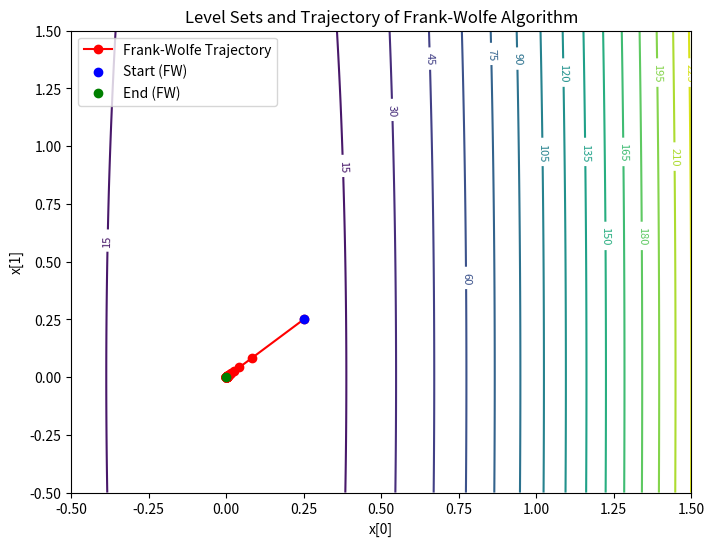
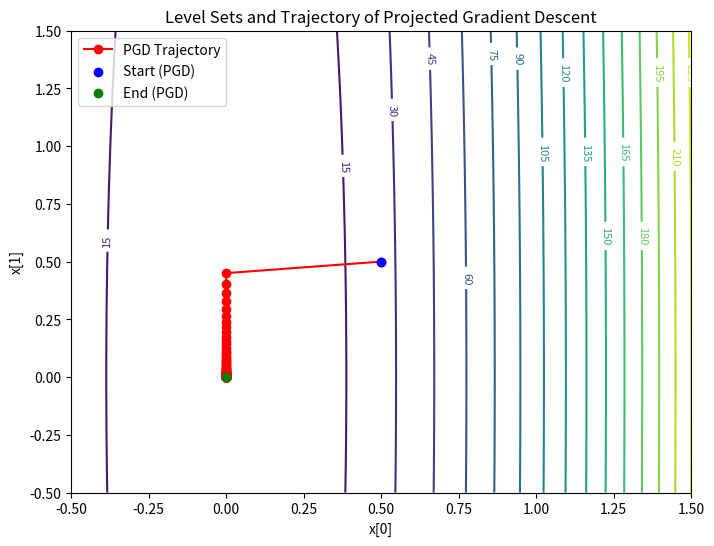

The matplotlib source for these figures, in order:
from scipy.optimize import linprog
import numpy as np
import matplotlib.pyplot as plt

x_init = np.array([0.25, 0.25, 10.0]) 

def compute_f(x):
    return 100 * x[0]**2 + x[1] ** 2 + (x[2] - 20) ** 2

def compute_gradient(x):
    return np.array([200 * x[0], 2 * x[1], 2 * (x[2] - 20)])

def constraint_set():
    # Equality constraint: x1 + x2 + x3/20 = 1
    return {'type': 'eq', 'fun': lambda x: x[0] + x[1] + x[2] / 20 - 1}

from scipy.optimize import linprog

def solve_linear_minimization(gradient):
    """
    Solve the linear minimization problem using a standard LP solver (linprog).
    Minimize: gradient ⋅ s
    Subject to: x1 + x2 + x3/20 = 1 and x1, x2, x3 >= 0
    """
    # Coefficients for the objective function (dot product with gradient)
    c = gradient

    # Equality constraint: x1 + x2 + x3/20 = 1
    A_eq = [[1, 1, 1 / 20]]
    b_eq = [1]

    # Bounds: x1, x2, x3 >= 0
    bounds = [(0, None), (0, None), (0, None)]

    # Solve the linear program
    result = linprog(c, A_eq=A_eq, b_eq=b_eq, bounds=bounds, method='highs')

    if result.success:
        return result.x
    else:
        raise ValueError("Linear minimization problem did not converge")

def frank_wolfe():

    x = x_init
    tol=1e-6

    trajectory = [x.copy()]

    for i in range (1, 100):
        # Solve the linear minimization problem
        gradient = compute_gradient(x)
        s_next = solve_linear_minimization(gradient)

        alpha = 2/(i+2)
        x_next = (1 - alpha) * x + alpha * (s_next)
        trajectory.append(x_next.copy())

        # Check for convergence
        if np.linalg.norm(x_next - x) < tol:
            break

        x = x_next

    return x_next, trajectory

def projected_gradient_descent(f, grad_f, x0, domain, lr=0.1, max_iter=500, tol=1e-6):
    """
    Projected Gradient Descent algorithm for convex optimization.

    Parameters:
    - f: function to minimize
    - grad_f: gradient of the function
    - x0: initial point
    - domain: function that projects onto the feasible domain
    - lr: learning rate
    - max_iter: maximum number of iterations
    - tol: tolerance for convergence

    Returns:
    - x: the point that minimizes f
    - trajectory: list of points visited during optimization
    """
    x = x0
    trajectory = [x0.copy()]
    for i in range(max_iter):
        grad = grad_f(x)
        x_new = domain(x - lr * grad)  # Gradient descent step followed by projection
        trajectory.append(x_new.copy())
        if np.linalg.norm(x_new - x) < tol:
            break
        x = x_new
    return x, trajectory

# Define the domain projection (e.g., onto the unit simplex)
def domain(v):
    """
    Project onto the feasible domain defined by:
    x1 + x2 + x3/20 = 1 and x1, x2, x3 >= 0.
    """
    # Solve the projection using a simple heuristic for the constraints
    x = np.maximum(v, 0)  # Ensure non-negativity
    x[2] = 20 * (1 - x[0] - x[1])  # Enforce x1 + x2 + x3/20 = 1
    if x[2] < 0:  # If x3 becomes negative, adjust x1 and x2 proportionally
        x[2] = 0
        total = x[0] + x[1]
        if total > 0:
            x[0] *= 1 / total
            x[1] *= 1 / total
    return x

result, trajectory = frank_wolfe()
print("Optimal point (Frank-Wolfe with trajectory):", result)
print("Optimal value (Frank-Wolfe with trajectory):", compute_f(result))

# Run Projected Gradient Descent with trajectory tracking
result_pgd, trajectory_pgd = projected_gradient_descent(compute_f, compute_gradient, np.array([0.5, 0.5, 10.0])  
, domain, lr=0.05)
print("Optimal point (PGD):", result_pgd)
print("Optimal value (PGD):", compute_f(result_pgd))

# Generate level set plot with trajectory for Frank-Wolfe
x_vals = np.linspace(-0.5, 1.5, 100)
y_vals = np.linspace(-0.5, 1.5, 100)
X, Y = np.meshgrid(x_vals, y_vals)
Z = 100 * X**2 + Y**2 + (20 - 20)**2  # Simplified for visualization

fig, ax = plt.subplots(figsize=(8, 6))
contour = ax.contour(X, Y, Z, levels=20, cmap='viridis')
ax.clabel(contour, inline=True, fontsize=8)

# Plot the Frank-Wolfe trajectory
trajectory = np.array(trajectory)
ax.plot(trajectory[:, 0], trajectory[:, 1], marker='o', color='red', label='Frank-Wolfe Trajectory')
ax.scatter(trajectory[0, 0], trajectory[0, 1], color='blue', label='Start (FW)', zorder=5)
ax.scatter(trajectory[-1, 0], trajectory[-1, 1], color='green', label='End (FW)', zorder=5)

# Add labels
ax.set_title('Level Sets and Trajectory of Frank-Wolfe Algorithm')
ax.set_xlabel('x[0]')
ax.set_ylabel('x[1]')
ax.legend()
plt.show()

 # Generate level set plot with trajectory for PGD
x_vals = np.linspace(-0.5, 1.5, 100)
y_vals = np.linspace(-0.5, 1.5, 100)
X, Y = np.meshgrid(x_vals, y_vals)
Z = 100 * X**2 + Y**2 + (20 - 20)**2  # Simplified for visualization

fig, ax = plt.subplots(figsize=(8, 6))
contour = ax.contour(X, Y, Z, levels=20, cmap='viridis')
ax.clabel(contour, inline=True, fontsize=8)

# Plot the PGD trajectory
trajectory_pgd = np.array(trajectory_pgd)
ax.plot(trajectory_pgd[:, 0], trajectory_pgd[:, 1], marker='o', color='red', label='PGD Trajectory')
ax.scatter(trajectory_pgd[0, 0], trajectory_pgd[0, 1], color='blue', label='Start (PGD)', zorder=5)
ax.scatter(trajectory_pgd[-1, 0], trajectory_pgd[-1, 1], color='green', label='End (PGD)', zorder=5)

# Add labels
ax.set_title('Level Sets and Trajectory of Projected Gradient Descent')
ax.set_xlabel('x[0]')
ax.set_ylabel('x[1]')
ax.legend()
plt.show()